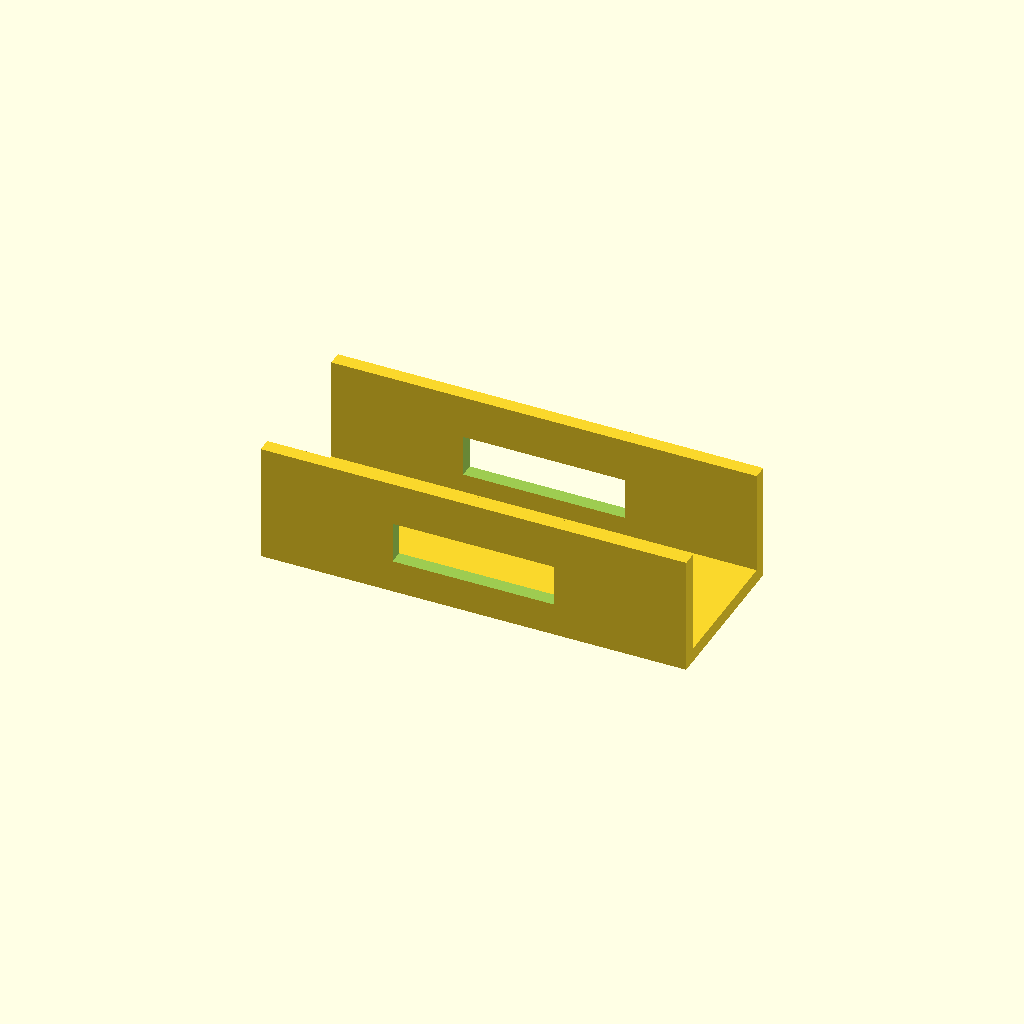
Cell 1: the model at its default parameters.
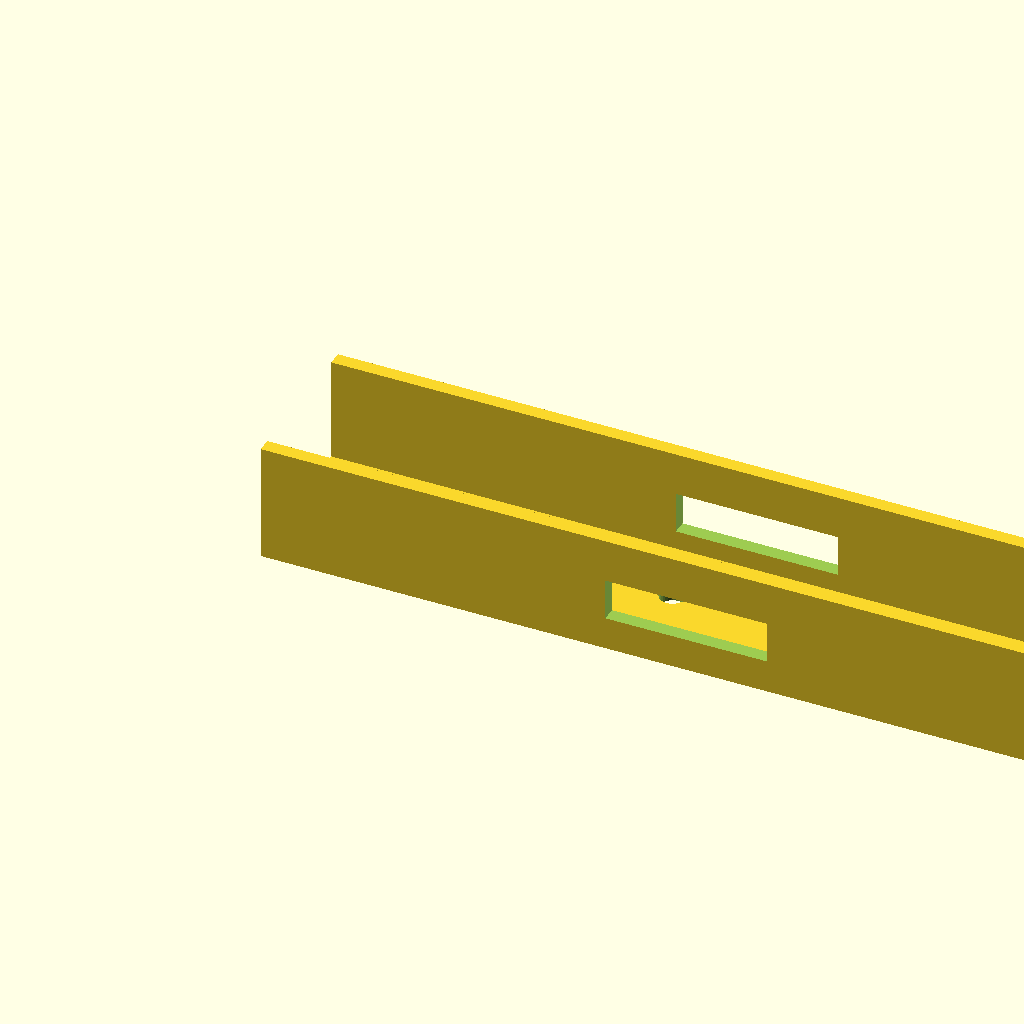
Cell 2 — span set to 180, the other parameters unchanged.
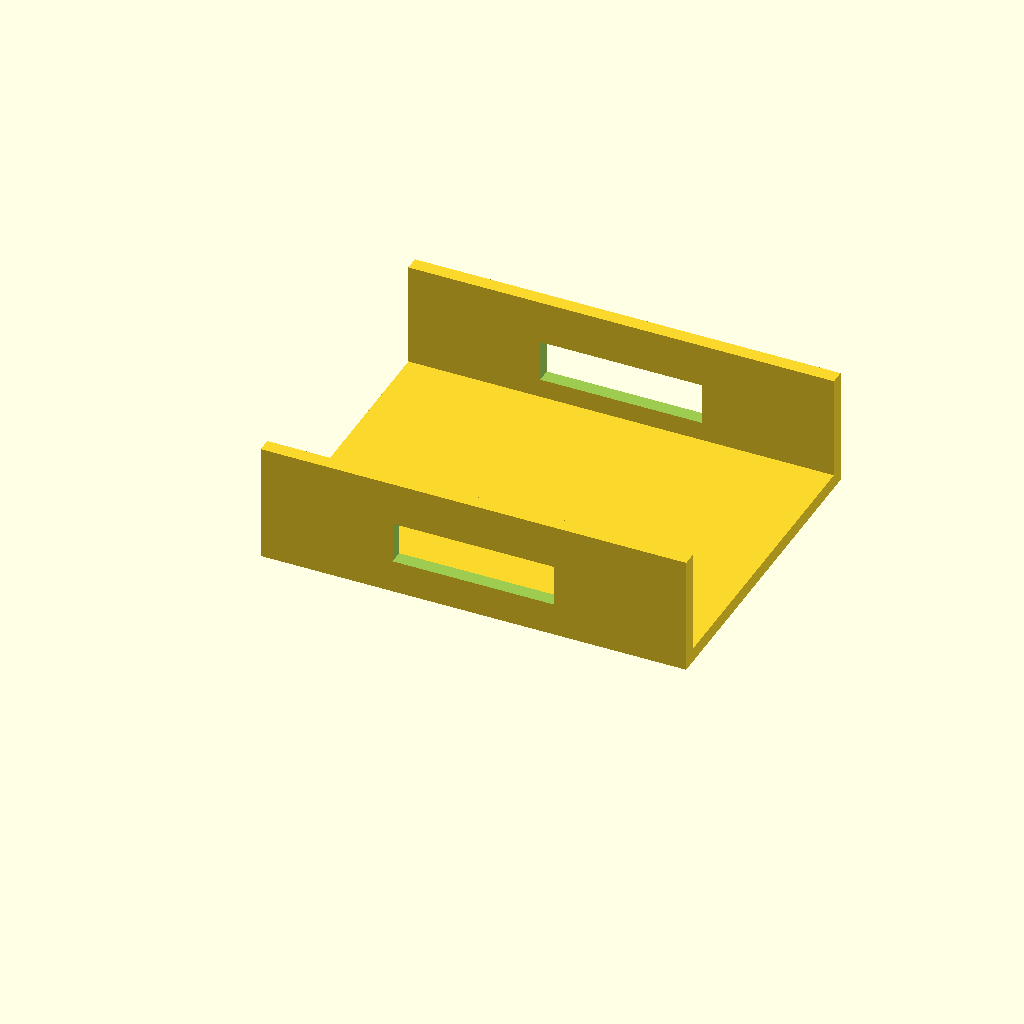
Cell 3 — outer_w set to 70, the other parameters unchanged.
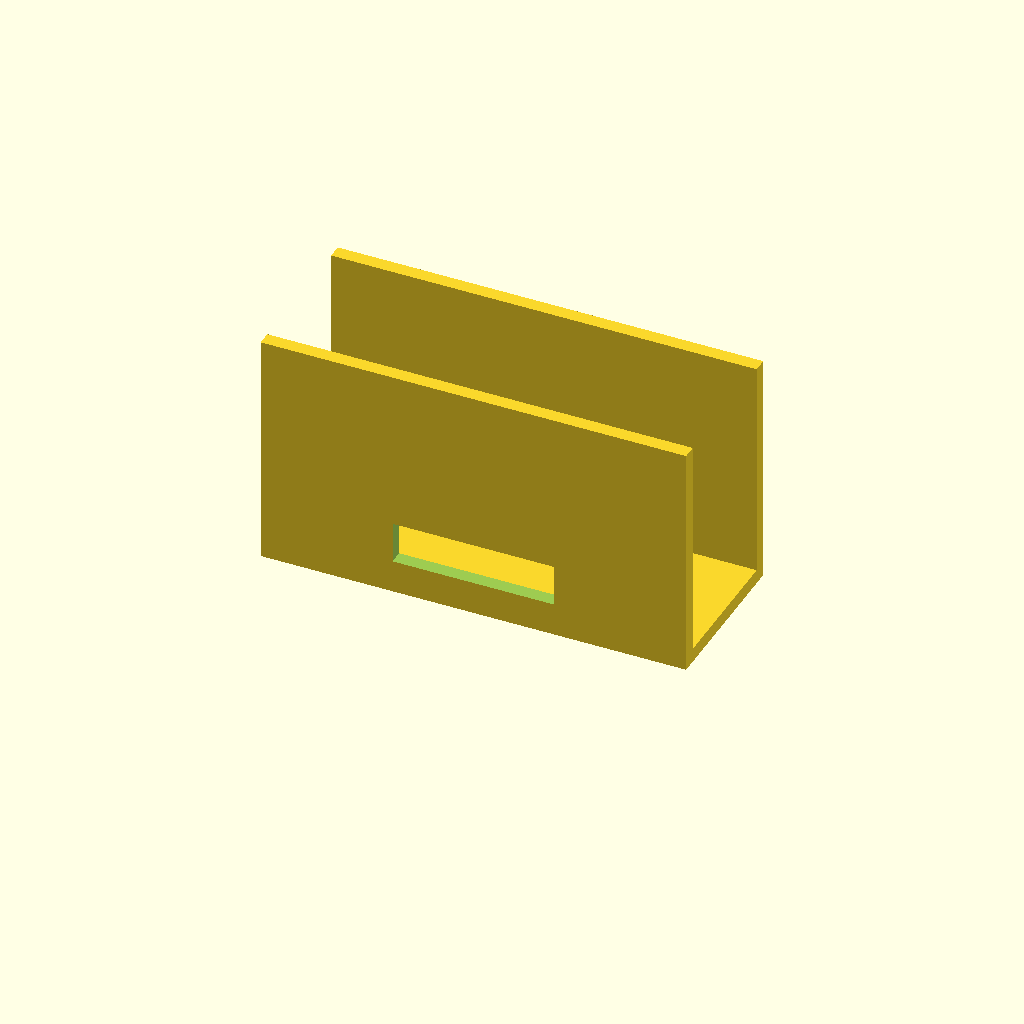
Cell 4: wall_h = 50 (everything else at default).
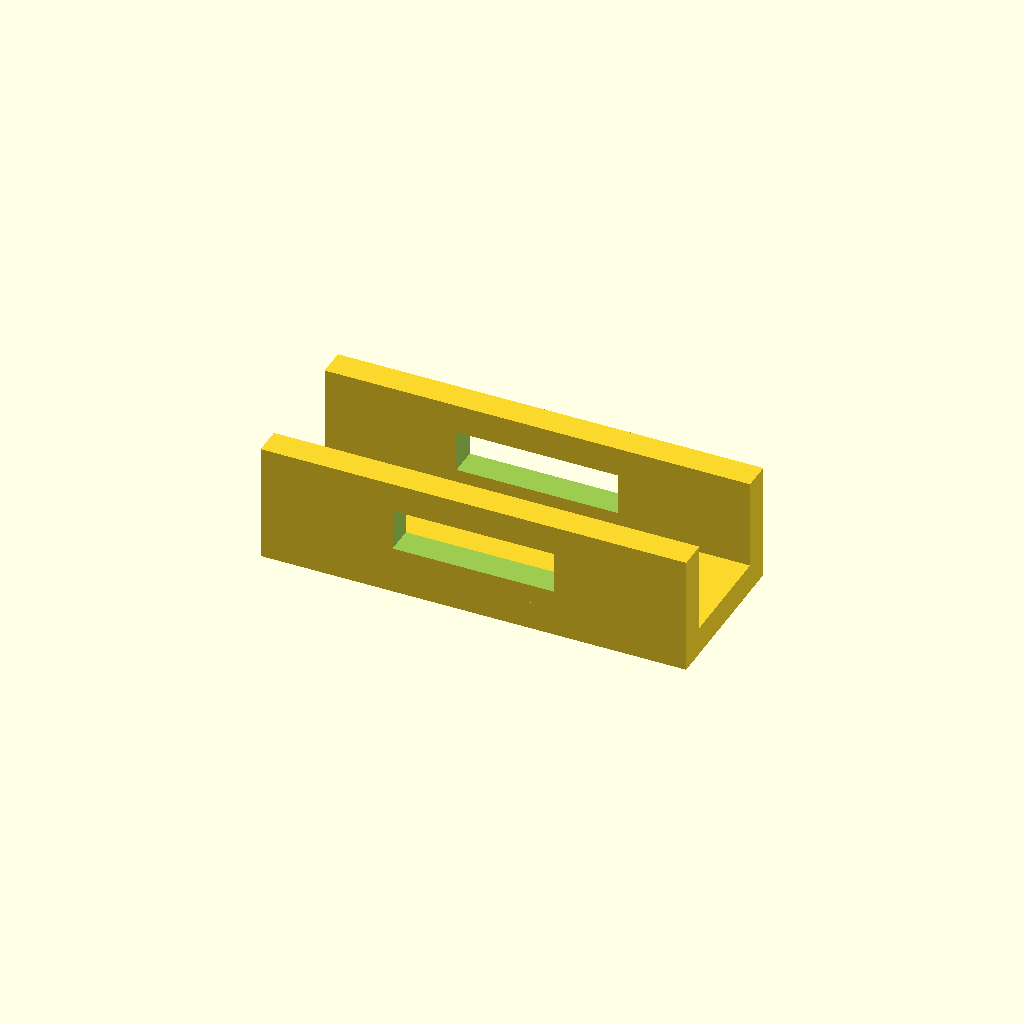
Cell 5: the same model with plate_t = 6.
All cells are drawn from one camera (rotation 55°, 0°, 25°, orthographic, colour scheme Cornfield), so only the parameter changes between them.
The OpenSCAD source (optional_data/gen2/ubrackets/part_0032.scad):
$fn = 32;

// ----------------------------------------------------------------------
// U-bracket: 90 x 35 x 25 mm
// ----------------------------------------------------------------------

// --- parameters (mm) ---
span = 90;                // outer length, X
outer_w = 35;             // outer width, Y
wall_h = 25;              // upright height, Z
plate_t = 3;              // wall thickness
hole_d = 5.5;             // clearance for M5
window_l = 34.2;          // window length
window_h = 8.8;           // window height

module hole_z(px, py) {
  translate([px, py, -0.5]) cylinder(h = plate_t + 1, d = hole_d);
}
module hole_y_pz(pz) {
  /* through both uprights along Y */
  translate([0, -0.5, pz]) rotate([-90, 0, 0]) cylinder(h = outer_w + 1, d = hole_d);
}

module base() {
  cube([span, outer_w, plate_t]);
}

module uprights() {
  cube([span, plate_t, wall_h]);
  translate([0, outer_w - plate_t, 0]) cube([span, plate_t, wall_h]);
}

difference() {
  union() {
    base();
    uprights();
  }
  hole_z(11, 17.5);
  hole_z(79, 17.5);
  /* lightening window through both uprights */
  translate([span / 2 - window_l / 2, -1, plate_t + 4])
    cube([window_l, outer_w + 2, window_h]);
}
Customizer parameters (derived from the source; name, type, default, range or options):
span: number, default 90
outer_w: number, default 35
wall_h: number, default 25
plate_t: number, default 3
hole_d: number, default 5.5
window_l: number, default 34.2
window_h: number, default 8.8
